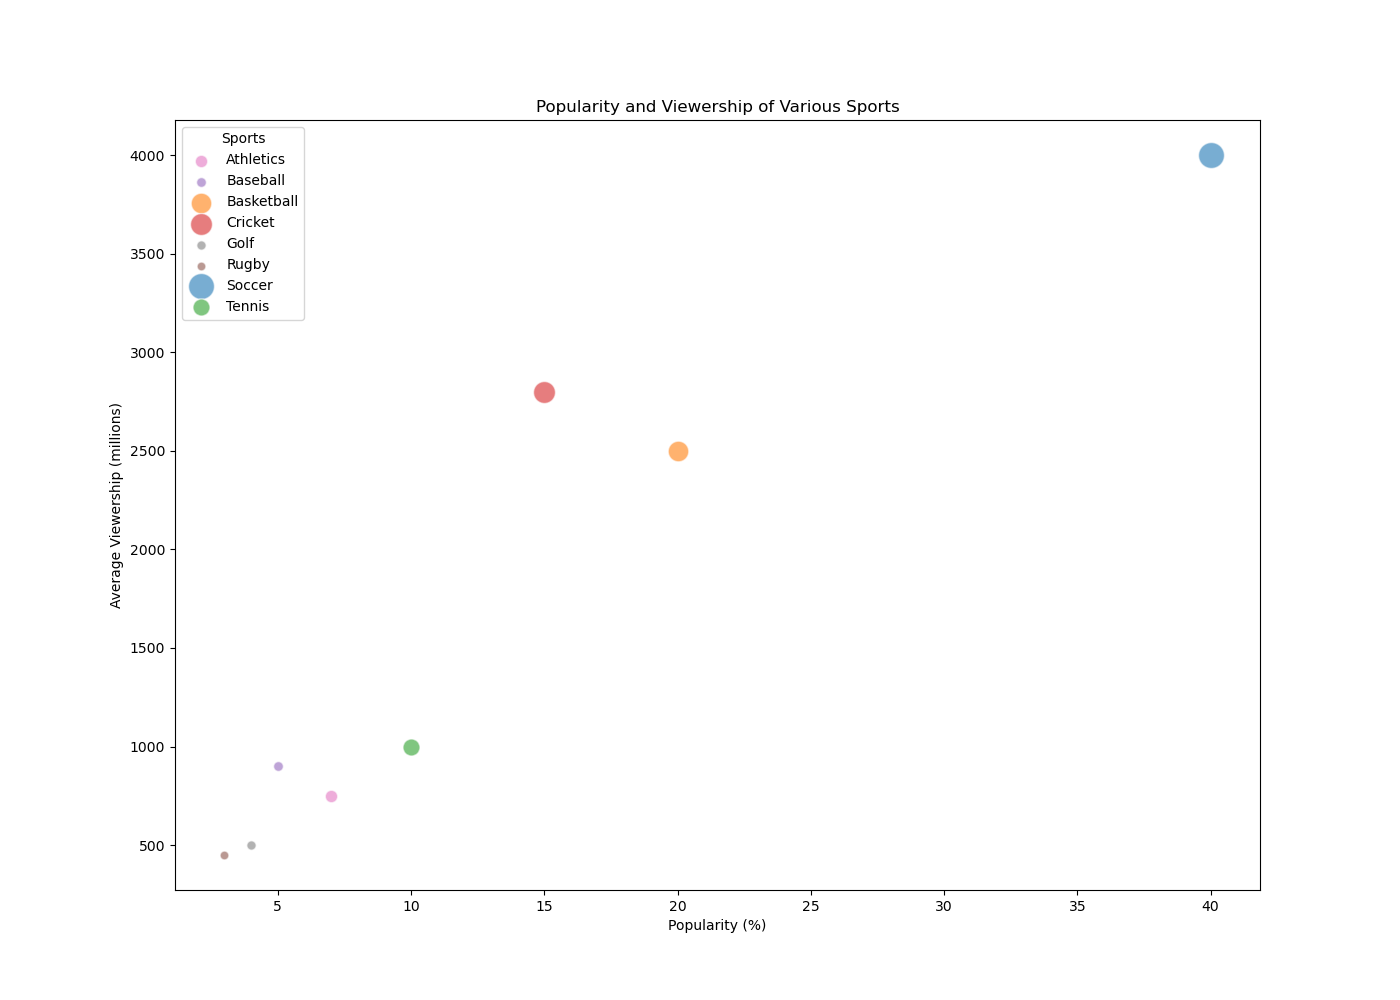

Source data for this figure (header and first rows):
Sport, Popularity (%), Global Participants (millions), Average Viewership (millions)
Soccer, 40.0, 3500, 4000
Basketball, 20.0, 2200, 2500
Tennis, 10.0, 1500, 1000
Cricket, 15.0, 2500, 2800
Baseball, 5.0, 500, 900
Rugby, 3.0, 400, 450
Athletics, 7.0, 800, 750
Golf, 4.0, 450, 500
